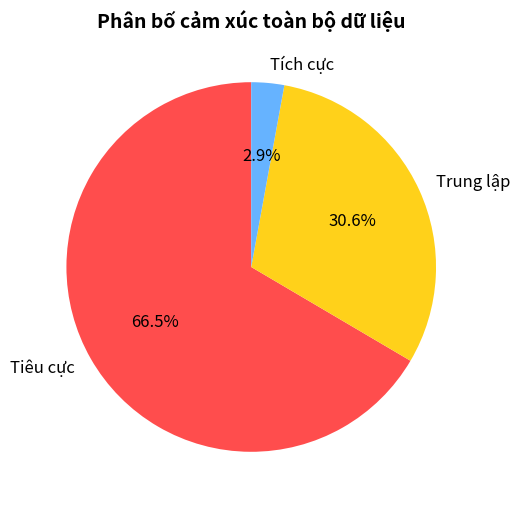

Here is the Python script that generated this plot:
import matplotlib.pyplot as plt

# ======= DỮ LIỆU =======

labels = ["Tiêu cực", "Trung lập", "Tích cực"]
colors = ["#ff4d4d", "#ffd11a", "#66b3ff"]

# ======= VẼ BIỂU ĐỒ HÌNH TRÒN =======
total_values = [11426+1583+3166, 5325+705+1409, 458+73+167]

plt.figure(figsize=(6,6))
plt.pie(total_values, labels=labels, autopct="%1.1f%%", colors=colors, startangle=90, textprops={'fontsize': 12})
plt.title("Phân bố cảm xúc toàn bộ dữ liệu", fontsize=14, fontweight="bold")
plt.show()
